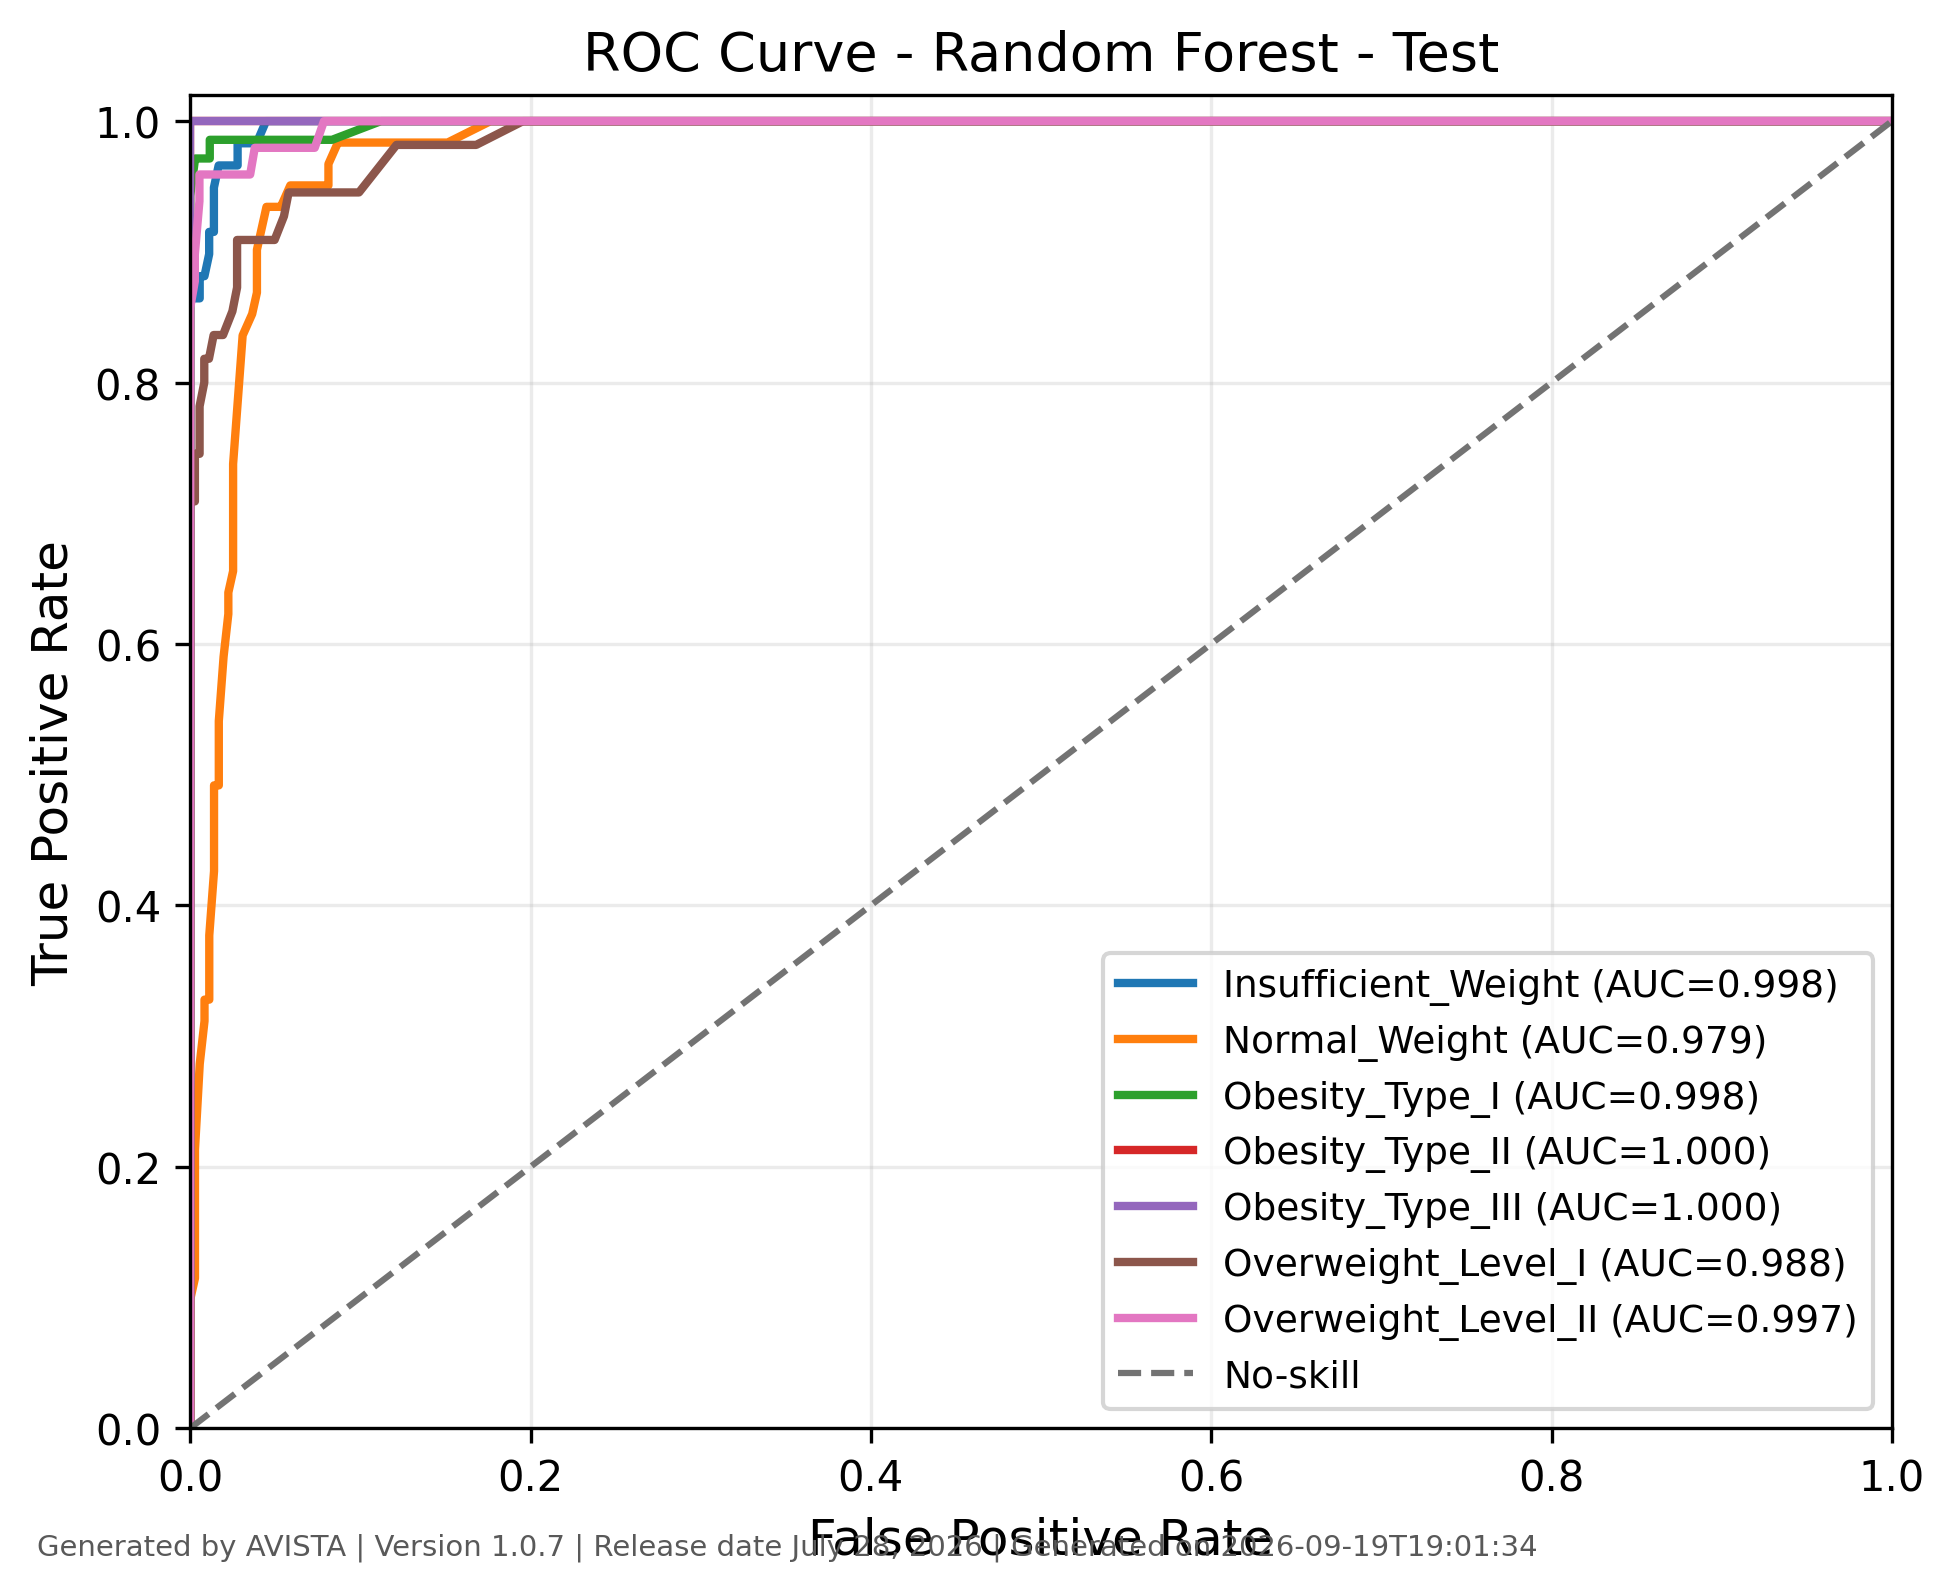

The file beside this chart, header and first rows:
class, fpr, tpr, threshold, auc, generated_by, version, generated_on
Insufficient_Weight, 0.0, 0.0, inf, 0.9976, AVISTA, 1.0.7, 2026-09-19T19:01:35
Insufficient_Weight, 0.0, 0.0678, 1.0, 0.9976, AVISTA, 1.0.7, 2026-09-19T19:01:35
Insufficient_Weight, 0.0, 0.2034, 0.99, 0.9976, AVISTA, 1.0.7, 2026-09-19T19:01:35
Insufficient_Weight, 0.0, 0.2373, 0.98, 0.9976, AVISTA, 1.0.7, 2026-09-19T19:01:35
Insufficient_Weight, 0.0, 0.2542, 0.97, 0.9976, AVISTA, 1.0.7, 2026-09-19T19:01:35
Insufficient_Weight, 0.0, 0.2881, 0.96, 0.9976, AVISTA, 1.0.7, 2026-09-19T19:01:35
Insufficient_Weight, 0.0, 0.3729, 0.95, 0.9976, AVISTA, 1.0.7, 2026-09-19T19:01:35
Insufficient_Weight, 0.0, 0.4407, 0.9, 0.9976, AVISTA, 1.0.7, 2026-09-19T19:01:35
Insufficient_Weight, 0.0, 0.4746, 0.89, 0.9976, AVISTA, 1.0.7, 2026-09-19T19:01:35
Insufficient_Weight, 0.0, 0.4915, 0.87, 0.9976, AVISTA, 1.0.7, 2026-09-19T19:01:35
Insufficient_Weight, 0.0, 0.5254, 0.86, 0.9976, AVISTA, 1.0.7, 2026-09-19T19:01:35
Insufficient_Weight, 0.0, 0.5424, 0.85, 0.9976, AVISTA, 1.0.7, 2026-09-19T19:01:35
Insufficient_Weight, 0.0, 0.5763, 0.84, 0.9976, AVISTA, 1.0.7, 2026-09-19T19:01:35
Insufficient_Weight, 0.0, 0.6271, 0.83, 0.9976, AVISTA, 1.0.7, 2026-09-19T19:01:35
Insufficient_Weight, 0.0, 0.6441, 0.8, 0.9976, AVISTA, 1.0.7, 2026-09-19T19:01:35
Insufficient_Weight, 0.0, 0.678, 0.78, 0.9976, AVISTA, 1.0.7, 2026-09-19T19:01:35
Insufficient_Weight, 0.0, 0.7797, 0.67, 0.9976, AVISTA, 1.0.7, 2026-09-19T19:01:35
Insufficient_Weight, 0.0, 0.8136, 0.65, 0.9976, AVISTA, 1.0.7, 2026-09-19T19:01:35
Insufficient_Weight, 0.0, 0.8644, 0.48, 0.9976, AVISTA, 1.0.7, 2026-09-19T19:01:35
Insufficient_Weight, 0.005571, 0.8644, 0.44, 0.9976, AVISTA, 1.0.7, 2026-09-19T19:01:35
Insufficient_Weight, 0.005571, 0.8814, 0.41, 0.9976, AVISTA, 1.0.7, 2026-09-19T19:01:35
Insufficient_Weight, 0.008357, 0.8814, 0.4, 0.9976, AVISTA, 1.0.7, 2026-09-19T19:01:35
Insufficient_Weight, 0.01114, 0.8983, 0.38, 0.9976, AVISTA, 1.0.7, 2026-09-19T19:01:35
Insufficient_Weight, 0.01114, 0.9153, 0.37, 0.9976, AVISTA, 1.0.7, 2026-09-19T19:01:35
Insufficient_Weight, 0.01393, 0.9153, 0.36, 0.9976, AVISTA, 1.0.7, 2026-09-19T19:01:35
Insufficient_Weight, 0.01393, 0.9492, 0.31, 0.9976, AVISTA, 1.0.7, 2026-09-19T19:01:35
Insufficient_Weight, 0.01671, 0.9661, 0.29, 0.9976, AVISTA, 1.0.7, 2026-09-19T19:01:35
Insufficient_Weight, 0.02786, 0.9661, 0.23, 0.9976, AVISTA, 1.0.7, 2026-09-19T19:01:35
Insufficient_Weight, 0.02786, 0.9831, 0.22, 0.9976, AVISTA, 1.0.7, 2026-09-19T19:01:35
Insufficient_Weight, 0.03343, 0.9831, 0.21, 0.9976, AVISTA, 1.0.7, 2026-09-19T19:01:35
Insufficient_Weight, 0.039, 0.9831, 0.18, 0.9976, AVISTA, 1.0.7, 2026-09-19T19:01:35
Insufficient_Weight, 0.04457, 1.0, 0.17, 0.9976, AVISTA, 1.0.7, 2026-09-19T19:01:35
Insufficient_Weight, 0.05292, 1.0, 0.16, 0.9976, AVISTA, 1.0.7, 2026-09-19T19:01:35
Insufficient_Weight, 0.06685, 1.0, 0.15, 0.9976, AVISTA, 1.0.7, 2026-09-19T19:01:35
Insufficient_Weight, 0.08357, 1.0, 0.13, 0.9976, AVISTA, 1.0.7, 2026-09-19T19:01:35
Insufficient_Weight, 0.09471, 1.0, 0.12, 0.9976, AVISTA, 1.0.7, 2026-09-19T19:01:35
Insufficient_Weight, 0.1031, 1.0, 0.11, 0.9976, AVISTA, 1.0.7, 2026-09-19T19:01:35
Insufficient_Weight, 0.1058, 1.0, 0.1, 0.9976, AVISTA, 1.0.7, 2026-09-19T19:01:35
Insufficient_Weight, 0.117, 1.0, 0.09, 0.9976, AVISTA, 1.0.7, 2026-09-19T19:01:35
Insufficient_Weight, 0.1226, 1.0, 0.08, 0.9976, AVISTA, 1.0.7, 2026-09-19T19:01:35
Insufficient_Weight, 0.1421, 1.0, 0.07, 0.9976, AVISTA, 1.0.7, 2026-09-19T19:01:35
Insufficient_Weight, 0.1643, 1.0, 0.06, 0.9976, AVISTA, 1.0.7, 2026-09-19T19:01:35
Insufficient_Weight, 0.1838, 1.0, 0.05, 0.9976, AVISTA, 1.0.7, 2026-09-19T19:01:35
Insufficient_Weight, 0.2061, 1.0, 0.04, 0.9976, AVISTA, 1.0.7, 2026-09-19T19:01:35
Insufficient_Weight, 0.2535, 1.0, 0.03, 0.9976, AVISTA, 1.0.7, 2026-09-19T19:01:35
Insufficient_Weight, 0.3064, 1.0, 0.02, 0.9976, AVISTA, 1.0.7, 2026-09-19T19:01:35
Insufficient_Weight, 0.415, 1.0, 0.01, 0.9976, AVISTA, 1.0.7, 2026-09-19T19:01:35
Insufficient_Weight, 1.0, 1.0, 0.0, 0.9976, AVISTA, 1.0.7, 2026-09-19T19:01:35
Normal_Weight, 0.0, 0.0, inf, 0.9788, AVISTA, 1.0.7, 2026-09-19T19:01:35
Normal_Weight, 0.0, 0.01639, 0.85, 0.9788, AVISTA, 1.0.7, 2026-09-19T19:01:35
Normal_Weight, 0.0, 0.06557, 0.74, 0.9788, AVISTA, 1.0.7, 2026-09-19T19:01:35
Normal_Weight, 0.0, 0.09836, 0.72, 0.9788, AVISTA, 1.0.7, 2026-09-19T19:01:35
Normal_Weight, 0.002801, 0.1148, 0.7, 0.9788, AVISTA, 1.0.7, 2026-09-19T19:01:35
Normal_Weight, 0.002801, 0.2131, 0.66, 0.9788, AVISTA, 1.0.7, 2026-09-19T19:01:35
Normal_Weight, 0.005602, 0.2787, 0.63, 0.9788, AVISTA, 1.0.7, 2026-09-19T19:01:35
Normal_Weight, 0.008403, 0.3115, 0.62, 0.9788, AVISTA, 1.0.7, 2026-09-19T19:01:35
Normal_Weight, 0.008403, 0.3279, 0.61, 0.9788, AVISTA, 1.0.7, 2026-09-19T19:01:35
Normal_Weight, 0.0112, 0.3279, 0.6, 0.9788, AVISTA, 1.0.7, 2026-09-19T19:01:35
Normal_Weight, 0.0112, 0.3443, 0.59, 0.9788, AVISTA, 1.0.7, 2026-09-19T19:01:35
Normal_Weight, 0.0112, 0.377, 0.58, 0.9788, AVISTA, 1.0.7, 2026-09-19T19:01:35
... 235 more rows
